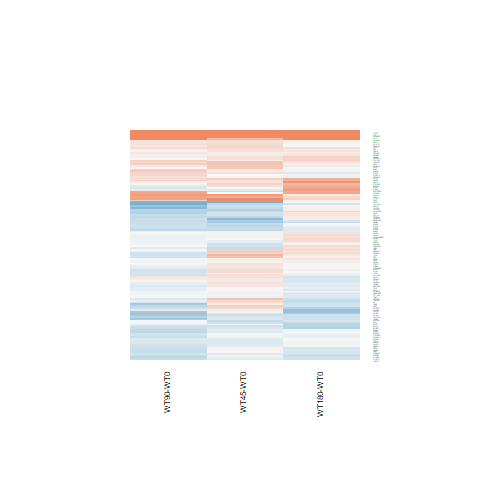

Values plotted in this chart, from the file beside it:
WT180-WT0.logFC, WT180-WT0.AveExpr, WT180-WT0.t, WT180-WT0.P.Value, WT180-WT0.adj.P.Val, WT180-WT0.B, WT45-WT0.logFC, WT45-WT0.AveExpr, WT45-WT0.t, WT45-WT0.P.Value, WT45-WT0.adj.P.Val, WT45-WT0.B, WT90-WT0.logFC, WT90-WT0.AveExpr, WT90-WT0.t, WT90-WT0.P.Value, WT90-WT0.adj.P.Val, WT90-WT0.B
-0.2888, -0.06319, -0.6845, 0.5001, 0.8537, -5.602, -0.0855, -0.06319, -0.2084, 0.8366, 0.9266, -5.495, -0.4008, -0.06319, -0.934, 0.3595, 0.6581, -5.252
0.012, 4.387, 0.07449, 0.9412, 0.9854, -6.807, -0.2006, 4.387, -1.223, 0.2331, 0.5088, -5.684, -0.2043, 4.387, -1.249, 0.2237, 0.528, -5.841
-0.09769, 4.345, -0.5958, 0.5568, 0.8768, -6.623, -0.04568, 4.345, -0.279, 0.7826, 0.8993, -6.395, -0.3183, 4.345, -1.909, 0.06812, 0.3147, -4.873
-0.364, 2.462, -1.565, 0.1306, 0.5814, -5.302, -0.06376, 2.462, -0.285, 0.7781, 0.8969, -6.119, -0.3258, 2.462, -1.41, 0.1712, 0.4701, -5.354
-0.0663, 5.572, -0.4866, 0.6309, 0.9013, -6.768, 0.1303, 5.572, 0.9614, 0.3459, 0.6104, -6.06, 0.4022, 5.572, 2.995, 0.006247, 0.1354, -2.816
0.2437, 3.58, 1.281, 0.2125, 0.6693, -5.884, 0.3687, 3.58, 1.954, 0.06236, 0.3157, -4.551, -0.01118, 3.58, -0.05722, 0.9548, 0.9847, -6.49
0.01481, 7.802, 0.1115, 0.9121, 0.9786, -6.932, 0.2057, 7.802, 1.546, 0.1351, 0.4067, -5.401, -0.003262, 7.802, -0.02455, 0.9806, 0.9921, -6.756
0.09072, 4.558, 0.2849, 0.7781, 0.9497, -6.713, 1.275, 4.558, 4.282, 0.0002534, 0.07222, 0.427, 0.3778, 4.558, 1.214, 0.2365, 0.5405, -5.865
-0.02378, 6.093, -0.2022, 0.8414, 0.9638, -6.898, -0.005129, 6.093, -0.0436, 0.9656, 0.9856, -6.544, -0.2353, 6.093, -1.992, 0.05779, 0.2925, -4.849
-0.3868, 4.981, -2.691, 0.01272, 0.2229, -3.588, 0.2851, 4.981, 2.044, 0.05194, 0.2989, -4.541, -0.09487, 4.981, -0.6703, 0.509, 0.7612, -6.449
-0.277, 7.997, -1.854, 0.07592, 0.4772, -5.277, -0.3117, 7.997, -2.088, 0.04753, 0.291, -4.519, -0.5637, 7.997, -3.782, 0.0009009, 0.0605, -1.001
-0.1587, 4.65, -1.054, 0.3021, 0.7462, -6.281, -0.3238, 4.65, -2.126, 0.0439, 0.2852, -4.356, -0.3352, 4.65, -2.204, 0.03724, 0.2507, -4.385
-0.2803, 9.694, -1.855, 0.07579, 0.4772, -5.253, -0.1403, 9.694, -0.9274, 0.3629, 0.6241, -6.106, -0.3561, 9.694, -2.358, 0.02676, 0.2234, -4.164
0.225, 6.294, 1.383, 0.1793, 0.6369, -5.974, 0.4689, 6.294, 2.892, 0.007957, 0.2072, -2.898, 0.3047, 6.294, 1.876, 0.07282, 0.3243, -5.058
-0.2838, 4.691, -1.399, 0.1745, 0.6294, -5.876, -0.2121, 4.691, -1.048, 0.3052, 0.5762, -5.928, -0.5658, 4.691, -2.742, 0.01129, 0.1699, -3.301
0.02472, 6.405, 0.127, 0.9, 0.9768, -6.919, 0.1613, 6.405, 0.8304, 0.4144, 0.6627, -6.209, -0.09889, 6.405, -0.507, 0.6168, 0.8285, -6.612
-0.2822, 1.204, -1.125, 0.2714, 0.7205, -5.566, 0.09959, 1.204, 0.4237, 0.6755, 0.8351, -5.799, -0.555, 1.204, -2.1, 0.04635, 0.2714, -3.998
-0.2966, 5.199, -1.818, 0.0814, 0.4907, -5.279, -0.2176, 5.199, -1.337, 0.1937, 0.4698, -5.627, -0.4678, 5.199, -2.845, 0.008887, 0.1539, -3.113
-0.06237, 1.711, -0.2326, 0.818, 0.9584, -6.287, -0.4247, 1.711, -1.476, 0.1528, 0.4254, -4.886, -0.2823, 1.711, -1.016, 0.3197, 0.6212, -5.603
0.1778, 5.97, 1.242, 0.2262, 0.6837, -6.142, 0.09493, 5.97, 0.6612, 0.5148, 0.7365, -6.315, 0.08018, 5.97, 0.5588, 0.5814, 0.8068, -6.569
-0.09725, 3.928, -0.4111, 0.6846, 0.9187, -6.661, 0.01369, 3.928, 0.05828, 0.954, 0.9805, -6.382, -0.1298, 3.928, -0.5472, 0.5892, 0.8116, -6.412
0.3412, 4.341, 2.395, 0.02472, 0.3004, -4.166, 0.235, 4.341, 1.635, 0.115, 0.3839, -5.145, 0.09012, 4.341, 0.6226, 0.5393, 0.7792, -6.417
0.3362, 5.346, 1.765, 0.09021, 0.5072, -5.355, 0.9741, 5.346, 5.218, 2.32971546642855e-05, 0.01411, 2.687, 0.7664, 5.346, 4.086, 0.000418, 0.03475, -0.2146
0.1462, 2.068, 0.5392, 0.5947, 0.893, -6.246, 0.5817, 2.068, 2.267, 0.03258, 0.2647, -3.79, -0.2746, 2.068, -0.9494, 0.3518, 0.6505, -5.712
-0.04494, 2.685, -0.1916, 0.8497, 0.9662, -6.505, 0.1468, 2.685, 0.639, 0.5288, 0.7456, -5.975, -0.2261, 2.685, -0.9405, 0.3563, 0.6555, -5.883
-0.2433, 7.238, -1.252, 0.2227, 0.6799, -6.158, -0.08868, 7.238, -0.4565, 0.6521, 0.8216, -6.462, -0.0904, 7.238, -0.4654, 0.6458, 0.8422, -6.649
0.2692, 5.773, 1.322, 0.1986, 0.655, -6.038, -0.2834, 5.773, -1.367, 0.1841, 0.46, -5.6, -0.003703, 5.773, -0.01805, 0.9857, 0.9943, -6.719
2.768, 2.87, 9.397, 1.49313068037915e-09, 8.03691413998154e-07, 11.89, 0.5452, 2.87, 1.519, 0.1417, 0.4129, -4.88, 1.686, 2.87, 5.352, 1.65804354709159e-05, 0.003213, 3.061
0.1305, 5.176, 0.9175, 0.3679, 0.7911, -6.447, 0.1027, 5.176, 0.7201, 0.4783, 0.7104, -6.237, 0.1586, 5.176, 1.116, 0.2752, 0.5826, -6.07
0.146, 4.553, 0.9072, 0.3733, 0.7942, -6.408, 0.2113, 4.553, 1.315, 0.2007, 0.477, -5.606, 0.0886, 4.553, 0.549, 0.5881, 0.8113, -6.487
0.8828, 5.877, 6.071, 2.74968858450789e-06, 0.0004078, 4.568, 0.1982, 5.877, 1.341, 0.1925, 0.4685, -5.64, 0.1299, 5.877, 0.8779, 0.3886, 0.6782, -6.325
-0.1892, 5.107, -1.452, 0.1594, 0.6124, -5.825, -0.07307, 5.107, -0.5629, 0.5786, 0.778, -6.336, -0.02398, 5.107, -0.1854, 0.8544, 0.9454, -6.673
0.166, 6.121, 1.484, 0.1507, 0.6023, -5.832, -0.03134, 6.121, -0.2788, 0.7828, 0.8994, -6.501, 0.1242, 6.121, 1.109, 0.2781, 0.5858, -6.12
-0.4618, 2.3, -1.791, 0.08572, 0.498, -4.874, -0.05343, 2.3, -0.2201, 0.8276, 0.9228, -6.067, -0.1032, 2.3, -0.4242, 0.6751, 0.8568, -6.185
0.01717, 6.712, 0.1206, 0.905, 0.9773, -6.928, 0.1675, 6.712, 1.178, 0.2501, 0.5248, -5.874, -0.1454, 6.712, -1.019, 0.3182, 0.6203, -6.229
0.6474, 5.268, 4.015, 0.0004994, 0.02448, -0.5347, 0.3904, 5.268, 2.398, 0.02453, 0.246, -3.88, 0.2358, 5.268, 1.442, 0.1621, 0.4572, -5.666
0.6896, 4.946, 4.419, 0.0001786, 0.01164, 0.4947, -0.0002961, 4.946, -0.001829, 0.9986, 0.9996, -6.442, 0.7478, 4.946, 4.804, 6.67227551467963e-05, 0.009507, 1.583
0.00682, 6.705, 0.04594, 0.9637, 0.99, -6.934, 0.2719, 6.705, 1.836, 0.07862, 0.3391, -4.955, -0.2738, 6.705, -1.837, 0.07855, 0.3345, -5.128
0.2297, 6.724, 1.791, 0.08577, 0.498, -5.383, 0.05743, 6.724, 0.4467, 0.659, 0.8251, -6.459, -0.09649, 6.724, -0.7493, 0.4609, 0.7304, -6.466
-0.4603, 6.055, -2.498, 0.01969, 0.2746, -4.052, 0.28, 6.055, 1.543, 0.1357, 0.4072, -5.394, -0.3265, 6.055, -1.778, 0.08793, 0.3507, -5.208
0.3215, 6.779, 2.513, 0.01901, 0.269, -4.045, 0.2174, 6.779, 1.697, 0.1025, 0.3711, -5.174, 0.005344, 6.779, 0.04163, 0.9671, 0.9888, -6.75
0.08281, 6.393, 0.7093, 0.4849, 0.8472, -6.67, 0.07531, 6.393, 0.6446, 0.5253, 0.7443, -6.342, -0.03105, 6.393, -0.2654, 0.7929, 0.9159, -6.706
-0.2933, 1.18, -0.692, 0.4955, 0.8519, -5.886, 0.4858, 1.18, 1.305, 0.2042, 0.4795, -5.097, -0.1802, 1.18, -0.4351, 0.6673, 0.8536, -5.878
0.1775, 5.758, 1.042, 0.3075, 0.7497, -6.362, -0.2657, 5.758, -1.539, 0.1368, 0.4082, -5.373, -0.3484, 5.758, -2.015, 0.05516, 0.2881, -4.789
0.08859, 6.298, 0.4404, 0.6636, 0.9123, -6.826, 0.2466, 6.298, 1.228, 0.2311, 0.5073, -5.808, -0.2866, 6.298, -1.414, 0.1701, 0.4682, -5.75
-0.3158, 6.595, -1.903, 0.06895, 0.46, -5.189, 0.2615, 6.595, 1.588, 0.1252, 0.3951, -5.339, -0.2247, 6.595, -1.356, 0.1875, 0.488, -5.839
0.04335, 4.246, 0.2996, 0.7671, 0.9456, -6.732, 0.2469, 4.246, 1.728, 0.09668, 0.3635, -4.992, 0.2249, 4.246, 1.576, 0.128, 0.4129, -5.402
0.6392, 6.516, 4.434, 0.0001718, 0.01129, 0.4686, 0.1986, 6.516, 1.369, 0.1837, 0.46, -5.632, 0.3398, 6.516, 2.349, 0.02734, 0.2249, -4.198
0.012, 3.575, 0.07001, 0.9448, 0.9855, -6.695, -0.2854, 3.575, -1.605, 0.1214, 0.3903, -5.062, 0.07017, 3.575, 0.4123, 0.6838, 0.8613, -6.437
1.812, 5.975, 7.452, 1.01852554452025e-07, 3.14941100819422e-05, 7.86, 1.915, 5.975, 7.884, 3.82081939997955e-08, 9.25466138998379e-05, 8.837, 2.303, 5.975, 9.549, 1.09554359372134e-09, 7.96076752377609e-07, 12.3
-0.3274, 1.328, -1.145, 0.2633, 0.7129, -5.562, -0.567, 1.328, -1.877, 0.07262, 0.3294, -4.246, -0.2961, 1.328, -1.044, 0.3068, 0.6116, -5.509
-0.1847, 3.201, -1.122, 0.273, 0.7222, -5.997, -0.04353, 3.201, -0.2678, 0.7911, 0.904, -6.232, -0.02505, 3.201, -0.1552, 0.8779, 0.9547, -6.451
-0.2044, 7.067, -1.873, 0.07317, 0.4711, -5.25, 0.03694, 7.067, 0.339, 0.7375, 0.8724, -6.509, -0.1396, 7.067, -1.28, 0.2127, 0.5171, -5.944
-0.01706, 6.693, -0.08278, 0.9347, 0.9843, -6.929, 0.4216, 6.693, 2.056, 0.05075, 0.2967, -4.579, 0.01246, 6.693, 0.0605, 0.9523, 0.9838, -6.749
0.1795, 4.243, 1.021, 0.3172, 0.758, -6.269, 0.2026, 4.243, 1.152, 0.2606, 0.5345, -5.767, 0.05883, 4.243, 0.332, 0.7427, 0.8904, -6.549
-0.2249, -1.185, -0.4498, 0.6568, 0.9102, -5.522, -0.3665, -1.185, -0.7149, 0.4815, 0.7124, -5.088, -0.01276, -1.185, -0.02636, 0.9792, 0.9919, -5.484
0.2594, 6.456, 1.945, 0.06351, 0.4482, -5.109, 0.6485, 6.456, 4.891, 5.34780015847777e-05, 0.02507, 1.865, 0.7466, 6.456, 5.641, 8.00974148327444e-06, 0.001737, 3.612
-0.2499, 4.051, -1.136, 0.2671, 0.7166, -6.113, 0.04984, 4.051, 0.2317, 0.8187, 0.9188, -6.382, -0.3001, 4.051, -1.359, 0.1868, 0.4876, -5.666
-0.2085, 5.764, -1.53, 0.1389, 0.5895, -5.747, 0.2485, 5.764, 1.846, 0.07722, 0.3359, -4.914, -0.09716, 5.764, -0.7157, 0.481, 0.7433, -6.46
0.1956, 5.218, 1.419, 0.1687, 0.6226, -5.882, -0.04, 5.218, -0.2868, 0.7767, 0.8963, -6.452, 0.0119, 5.218, 0.08569, 0.9324, 0.9777, -6.685
... 66 more rows
